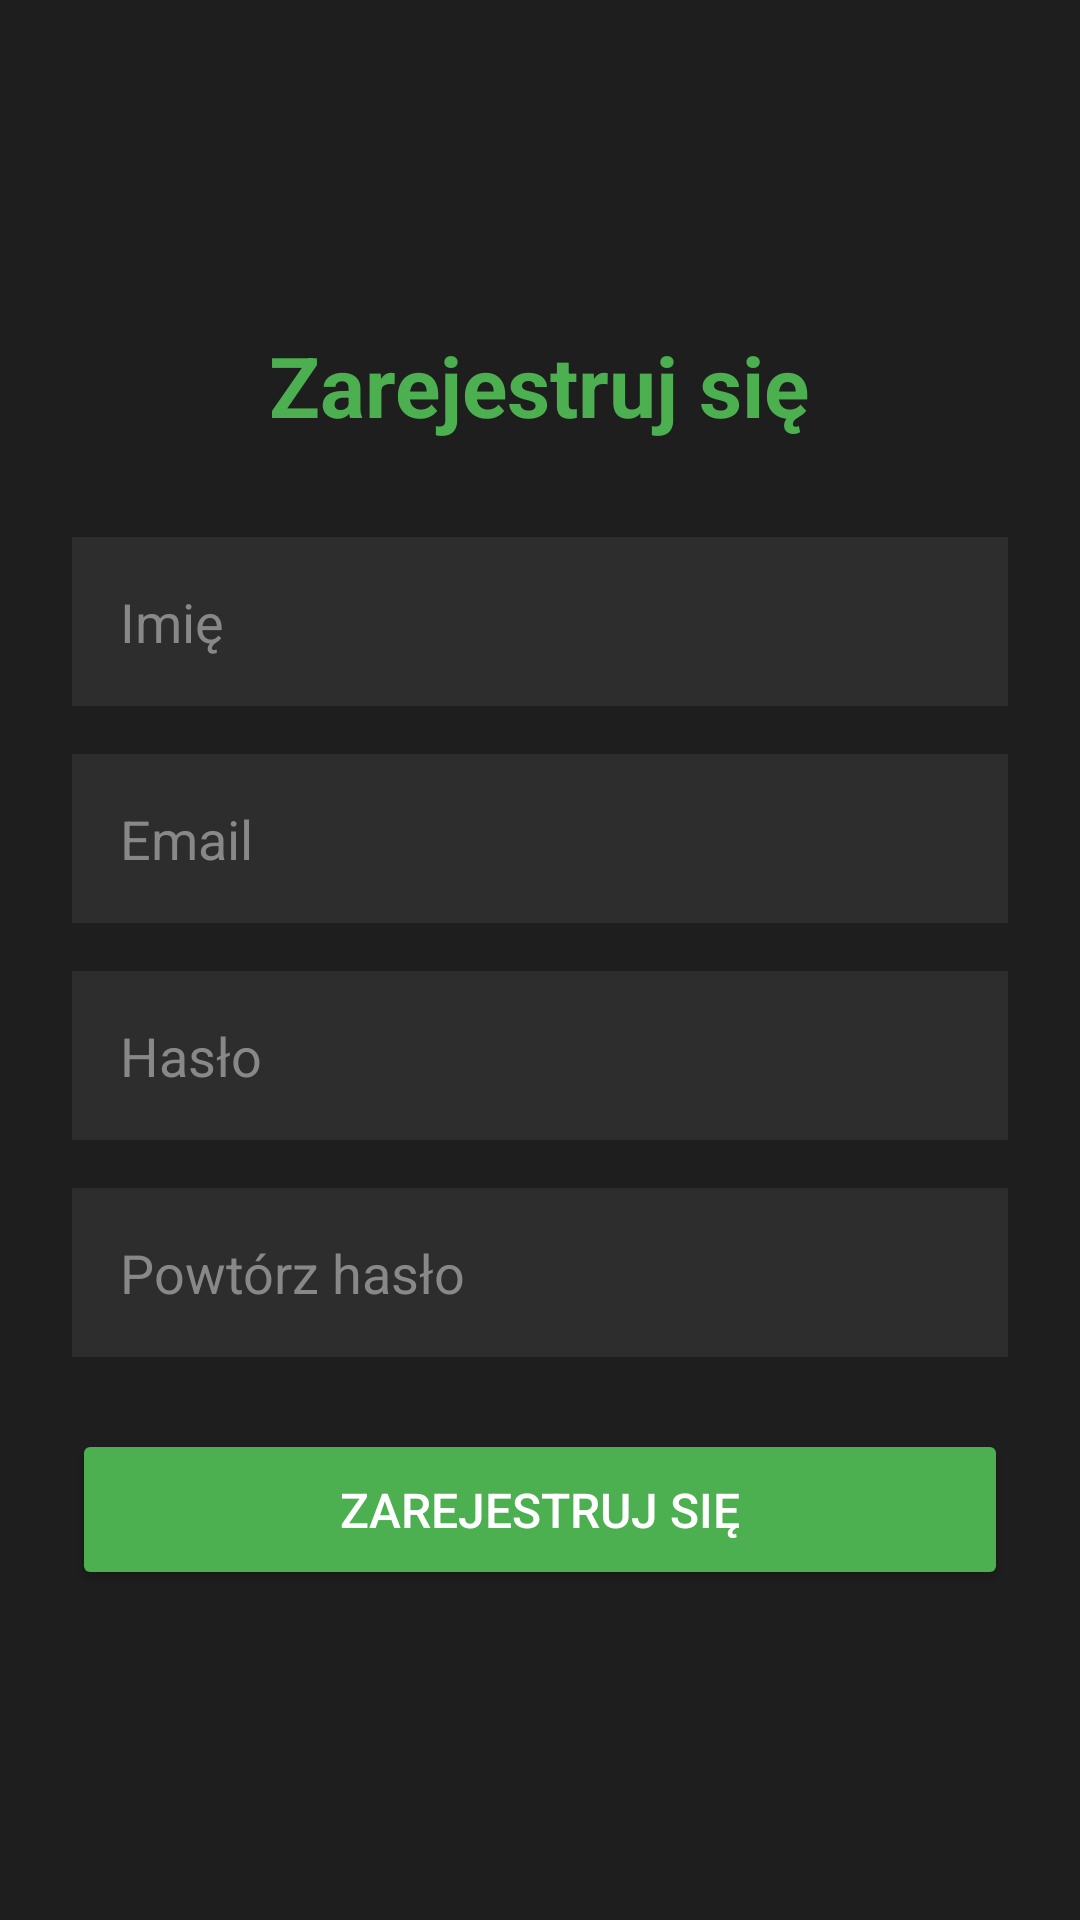

Android layout source for this screen:
<!-- AndroidManifest.xml: application theme Theme.ProjektZaliczeniowy.NoActionBar -->
<!-- res/layout/activity_register.xml -->
<?xml version="1.0" encoding="utf-8"?>
<ScrollView xmlns:android="http://schemas.android.com/apk/res/android"
    android:layout_width="match_parent"
    android:layout_height="match_parent"
    android:padding="24dp"
    android:background="#1E1E1E"
    android:fillViewport="true">

    <LinearLayout
        android:layout_width="match_parent"
        android:layout_height="match_parent"
        android:orientation="vertical"
        android:gravity="center_vertical|center_horizontal">

        <TextView
            android:layout_width="wrap_content"
            android:layout_height="wrap_content"
            android:text="Zarejestruj się"
            android:textSize="28sp"
            android:textStyle="bold"
            android:textColor="#4CAF50"
            android:layout_marginBottom="32dp" />

        <EditText
            android:id="@+id/register_name"
            android:layout_width="match_parent"
            android:layout_height="wrap_content"
            android:hint="Imię"
            android:inputType="textPersonName"
            android:layout_marginBottom="16dp"
            android:textColor="#E0E0E0"
            android:textColorHint="#888888"
            android:background="#2D2D2D"
            android:padding="16dp" />

        <EditText
            android:id="@+id/register_email"
            android:layout_width="match_parent"
            android:layout_height="wrap_content"
            android:hint="Email"
            android:inputType="textEmailAddress"
            android:layout_marginBottom="16dp"
            android:textColor="#E0E0E0"
            android:textColorHint="#888888"
            android:background="#2D2D2D"
            android:padding="16dp" />

        <EditText
            android:id="@+id/register_password"
            android:layout_width="match_parent"
            android:layout_height="wrap_content"
            android:hint="Hasło"
            android:inputType="textPassword"
            android:layout_marginBottom="16dp"
            android:textColor="#E0E0E0"
            android:textColorHint="#888888"
            android:background="#2D2D2D"
            android:padding="16dp" />

        <EditText
            android:id="@+id/register_repeat_password"
            android:layout_width="match_parent"
            android:layout_height="wrap_content"
            android:hint="Powtórz hasło"
            android:inputType="textPassword"
            android:layout_marginBottom="24dp"
            android:textColor="#E0E0E0"
            android:textColorHint="#888888"
            android:background="#2D2D2D"
            android:padding="16dp" />

        <Button
            android:id="@+id/register_button"
            android:layout_width="match_parent"
            android:layout_height="wrap_content"
            android:text="Zarejestruj się"
            android:backgroundTint="#4CAF50"
            android:textColor="#FFFFFF"
            android:textSize="16sp"
            android:paddingTop="16dp"
            android:paddingBottom="16dp" />

    </LinearLayout>
</ScrollView>
<!-- resources referenced by this layout -->
<resources>
  <style name="Theme.ProjektZaliczeniowy.NoActionBar" parent="Theme.MaterialComponents.DayNight.NoActionBar">
      </style>
</resources>
